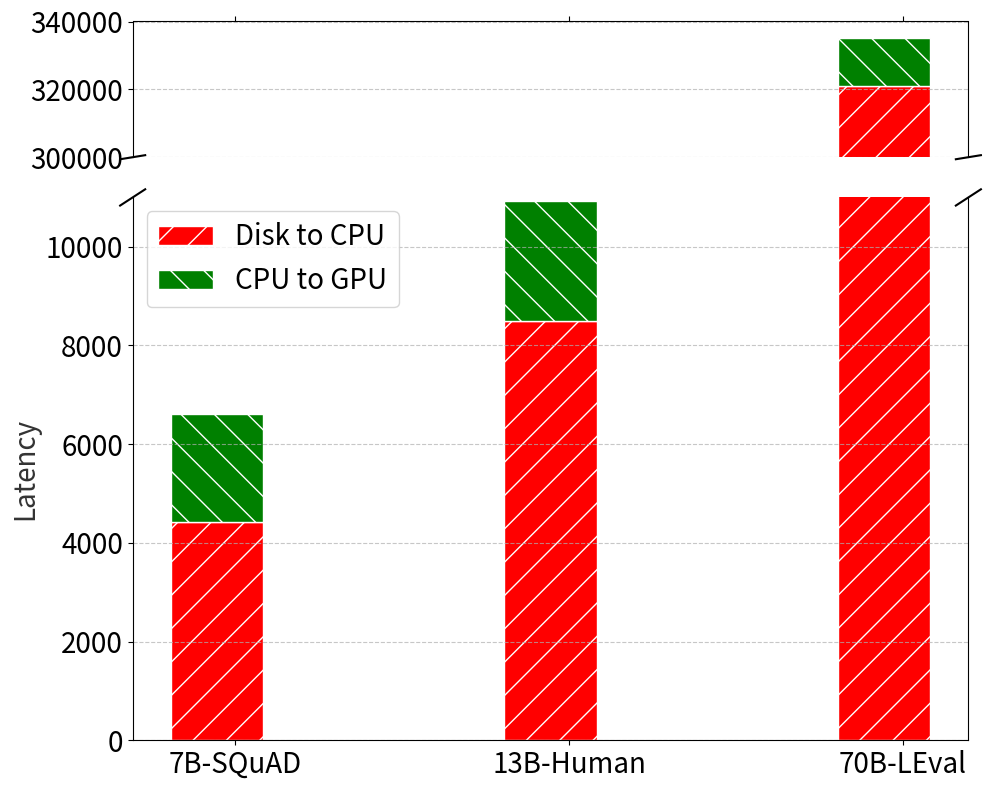

Write the Python code that produced this figure. (Note: this script raises an exception after producing the figure.)
import matplotlib.pyplot as plt
import numpy as np
from sympy.simplify.simplify import bottom_up

# 数据
# data = [4421.711, 4421.639, 4418.638, 8498.72, 320867.95]
# data1 = [6621.711, 6621.639, 6618.638, 10930.77, 335236.15]

data = [4418.638, 8498.72, 320867.95]
data1 = [2200, 2432.05, 14368.2]

# labels = ['7B-ARC-C', '7B-ARC-E', '7B-SQuAD', '13B-Human', '70B-LEval']

labels = ['7B-SQuAD', '13B-Human', '70B-LEval']

# 创建画布
fig, (ax1, ax2) = plt.subplots(2, 1, figsize=(10, 8), sharex=True, gridspec_kw={'height_ratios': [1, 4]})
plt.xticks(fontsize=20)

# 绘制第一部分柱状图（断点以上部分）
# ax1.bar(labels, data, color=['green', 'green', 'green', 'blue', 'red'])
# ax1.bar([0, 1, 2], data[0:3], width=0.5, color='green', hatch="\\", edgecolor='w')
# ax1.bar([3], data[3], width=0.5, color='blue', hatch=".", edgecolor='w')
# ax1.bar([4], data[4], width=0.5, color='red', hatch="/", edgecolor='w')
x = [1.8 * i for i in range(len(labels))]
x_ = [i + 0.2 for i in x]
ax1.bar(x, data, width=0.5, color='red', hatch="/", edgecolor='w')
ax1.bar(x, data1, bottom=data, width=0.5, color='green', hatch="\\", edgecolor='w')

ax1.set_ylim(300000, 340000)  # 设置第一部分的 y 轴范围
ax1.spines['bottom'].set_visible(False)  # 隐藏底部边框
ax1.xaxis.tick_top()  # 将 x 轴刻度放在顶部
ax1.set_xticks([i + 0.1 for i in x], labels, fontproperties='Times New Roman', size=20, weight='bold')
ax1.tick_params(labeltop=False, axis='y', labelsize=20)  # 不显示顶部的 x 轴标签

# 绘制第二部分柱状图（断点以下部分）
# ax2.bar(labels, data, color=['green', 'green', 'green', 'blue', 'red'])
# ax2.bar(labels[0:3], data[0:3], width=0.5, color='green', hatch="\\", edgecolor='w')
# ax2.bar(labels[3], data[3], width=0.5, color='blue', hatch=".", edgecolor='w')
# ax2.bar(labels[4], data[4], width=0.5, color='red', hatch="/", edgecolor='w')

ax2.bar(x, data, width=0.5, color='red', hatch="/", edgecolor='w', label='Disk to CPU')
ax2.bar(x, data1, bottom=data, width=0.5, color='green', hatch="\\", edgecolor='w', label='CPU to GPU')


ax2.set_ylim(0, 11000)  # 设置第二部分的 y 轴范围
ax2.spines['top'].set_visible(False)  # 隐藏顶部边框
ax2.tick_params(labeltop=False, axis='y', labelsize=20)  # 不显示顶部的 x 轴标签

# 添加断点斜线
d = 0.015  # 斜线长度
# kwargs = dict(marker=[(-1, -d), (1, d)], markersize=5, linestyle='none', color='k', mec='k', mew=1, clip_on=False)
kwargs = dict(transform=ax1.transAxes, color='k', clip_on=False)

ax1.plot((-d, +d), (-d, +d), **kwargs)        # 左下角斜线
ax1.plot((1 - d, 1 + d), (-d, +d), **kwargs)  # 右下角斜线

kwargs = dict(transform=ax2.transAxes, color='k', clip_on=False)
ax2.plot((-d, +d), (1 - d, 1 + d), **kwargs)  # 左上角斜线
ax2.plot((1 - d, 1 + d), (1 - d, 1 + d), **kwargs)  # 右上角斜线

# 添加网格线
ax1.grid(axis='y', linestyle='--', alpha=0.7)
ax2.grid(axis='y', linestyle='--', alpha=0.7)

# 设置标题和标签
# ax2.set_xlabel('Model & Dataset',size=20,alpha=0.8)
ax2.set_ylabel('Latency',size=20,alpha=0.8)
# ax1.set_ylabel('Values')

# 调整布局
plt.tight_layout()
plt.legend(loc='upper left', fontsize=20)
# 显示图像
# plt.show()
plt.savefig('./pics/mutil-model-load-time.png', format='png')
